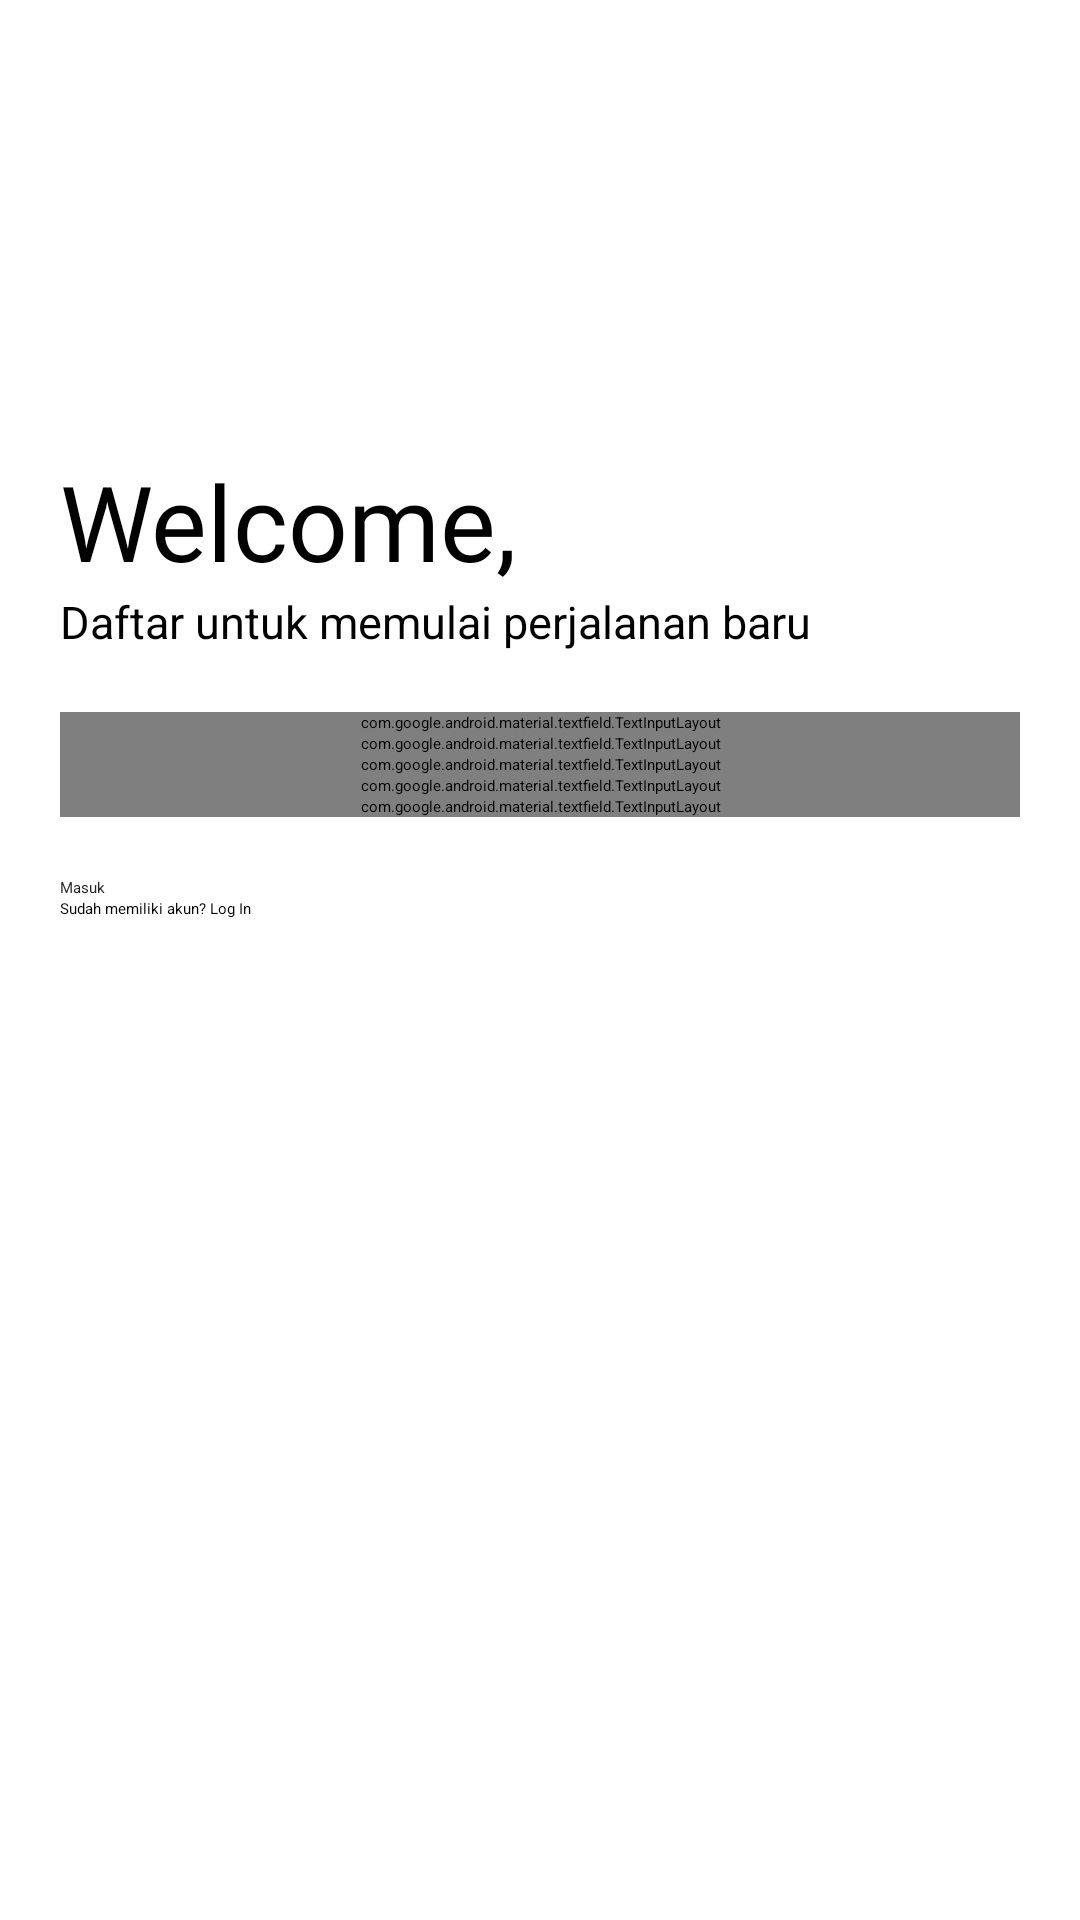

The Android layout XML behind this screen, and the referenced resources:
<!-- AndroidManifest.xml: application theme Theme.Project -->
<!-- res/layout/activity_sign_up.xml -->
<?xml version="1.0" encoding="utf-8"?>
<LinearLayout xmlns:android="http://schemas.android.com/apk/res/android"
    xmlns:app="http://schemas.android.com/apk/res-auto"
    xmlns:tools="http://schemas.android.com/tools"
    android:layout_width="match_parent"
    android:layout_height="match_parent"
    android:orientation="vertical"
    android:background="#fff"
    android:padding="20dp"
    tools:context=".SignUp">

    <ImageView
        android:layout_width="150dp"
        android:layout_height="150dp"
        android:src="@drawable/logo2"
        android:transitionName="logo_image"/>
    <TextView
        android:layout_width="wrap_content"
        android:layout_height="wrap_content"
        android:text="Welcome,"
        android:textSize="35sp"
        android:fontFamily="@font/bungee"
        android:layout_marginTop="-20dp"
        android:textColor="@color/black"
        android:transitionName="logo_text"/>
    <TextView
        android:layout_width="wrap_content"
        android:layout_height="wrap_content"
        android:text="Daftar untuk memulai perjalanan baru"
        android:textSize="15sp"/>

    <LinearLayout
        android:layout_width="match_parent"
        android:layout_height="wrap_content"
        android:orientation="vertical"
        android:layout_marginTop="20dp"
        android:layout_marginBottom="20dp">

        <com.google.android.material.textfield.TextInputLayout
            android:id="@+id/name"
            android:layout_width="match_parent"
            android:layout_height="wrap_content"
            android:hint="Full Name"
            >

            <com.google.android.material.textfield.TextInputEditText
                android:layout_width="match_parent"
                android:layout_height="wrap_content"
                android:inputType="text"
                tools:ignore="TouchTargetSizeCheck" />

        </com.google.android.material.textfield.TextInputLayout>

        <com.google.android.material.textfield.TextInputLayout
            android:id="@+id/username"
            android:layout_width="match_parent"
            android:layout_height="wrap_content"
            android:hint="Username"
            app:counterMaxLength="10"
            >

            <com.google.android.material.textfield.TextInputEditText
                android:layout_width="match_parent"
                android:layout_height="wrap_content"
                android:inputType="text"/>

        </com.google.android.material.textfield.TextInputLayout>

        <com.google.android.material.textfield.TextInputLayout
            android:id="@+id/email"
            android:layout_width="match_parent"
            android:layout_height="wrap_content"
            android:hint="Email"
            >

            <com.google.android.material.textfield.TextInputEditText
                android:layout_width="match_parent"
                android:layout_height="wrap_content"
                android:inputType="textEmailAddress"
                tools:ignore="TouchTargetSizeCheck" />

        </com.google.android.material.textfield.TextInputLayout>

        <com.google.android.material.textfield.TextInputLayout
            android:id="@+id/phoneNo"
            android:layout_width="match_parent"
            android:layout_height="wrap_content"
            android:hint="Phone Number"
            >

            <com.google.android.material.textfield.TextInputEditText
                android:layout_width="match_parent"
                android:layout_height="wrap_content"
                android:inputType="number"
                tools:ignore="TouchTargetSizeCheck" />

        </com.google.android.material.textfield.TextInputLayout>

        <com.google.android.material.textfield.TextInputLayout
            android:id="@+id/password"
            android:layout_width="match_parent"
            android:layout_height="wrap_content"
            android:hint="Password"
            app:passwordToggleEnabled="true"
            android:transitionName="password_tran"
            >

            <com.google.android.material.textfield.TextInputEditText
                android:layout_width="match_parent"
                android:layout_height="wrap_content"
                android:inputType="textPassword"/>

        </com.google.android.material.textfield.TextInputLayout>

    </LinearLayout>

    <Button
        android:id="@+id/Go"
        android:layout_width="match_parent"
        android:layout_height="wrap_content"
        android:background="@color/orange"
        android:text="Masuk"
        android:textColor="#212121" />
    <Button
        android:id="@+id/LogIn"
        android:layout_width="match_parent"
        android:layout_height="wrap_content"
        android:text="Sudah memiliki akun? Log In"
        android:background="#00000000"
        android:textColor="@color/black"/>



</LinearLayout>
<!-- resources referenced by this layout -->
<resources>

  <!-- not gathered from this repository: default colours our renderer supplied (Android Studio template values) -->
  <color name="black">#FF000000</color>
</resources>
